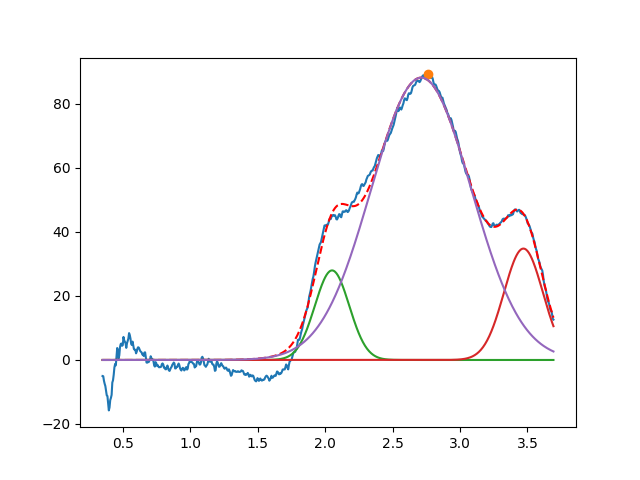

Values plotted in this chart, from the file beside it:
2.051349175766644883e+00, 2.798762348879854045e+01, 2.999999999999972689e-01, 9.999999999999998890e-01
3.470170287477697624e+00, 3.481165336056306359e+01, 3.394623275371118631e-01, 9.999999999689279662e-01
2.712424836316340571e+00, 8.824403381181841155e+01, 8.722303437124044878e-01, 9.999999999991615596e-01
